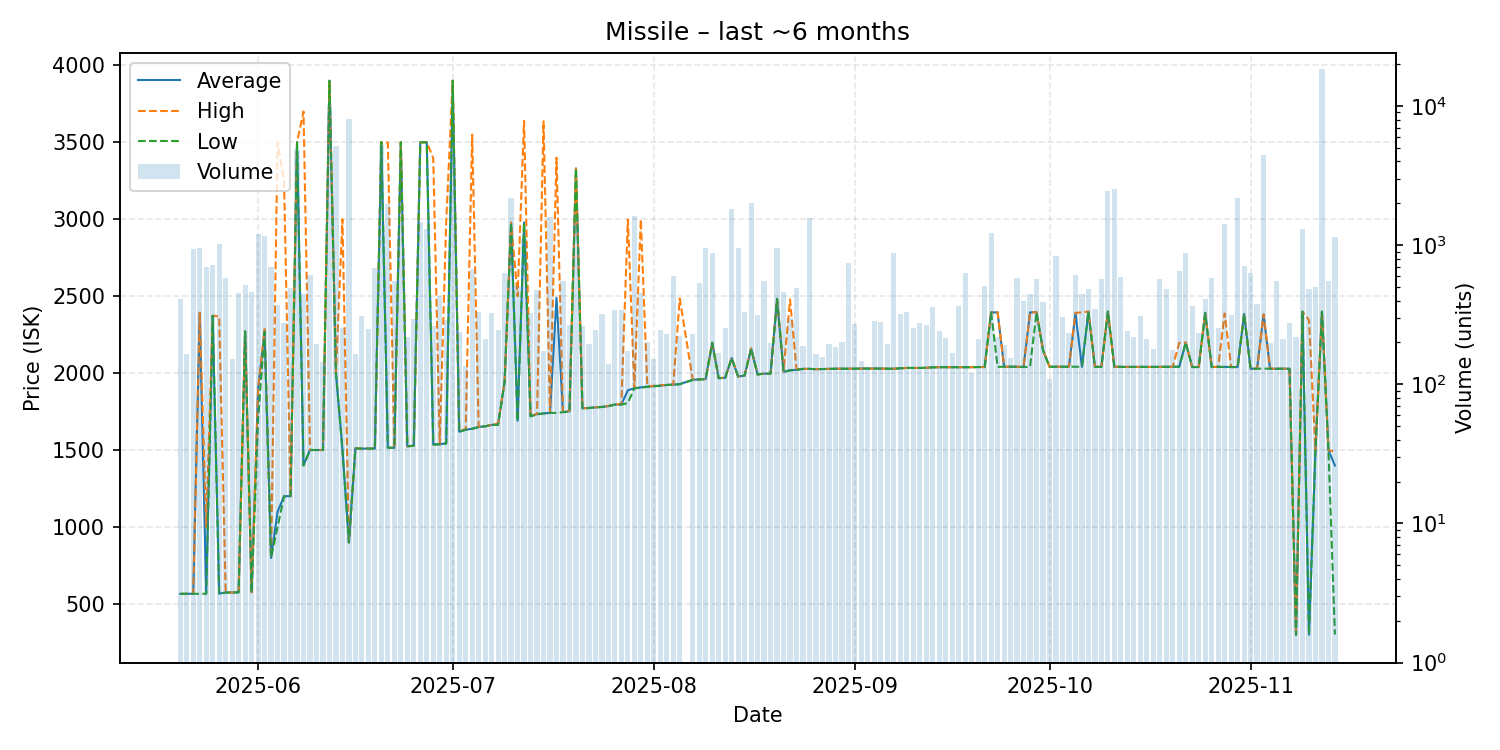

Values plotted in this chart, from the file beside it:
date, average, highest, lowest, order_count, volume
2025-05-20, 566.6, 566.6, 566.6, 70, 412
2025-05-21, 566.9, 567.0, 566.8, 76, 164
2025-05-22, 567.1, 567.1, 567.0, 67, 935
2025-05-23, 2392, 2393, 567.1, 99, 950
2025-05-24, 567.3, 1000, 567.2, 75, 700
2025-05-25, 2373, 2373, 2373, 104, 721
2025-05-26, 568.3, 2369, 568.2, 81, 1017
2025-05-27, 575.2, 575.2, 575.2, 72, 580
2025-05-28, 575.9, 575.9, 575.9, 79, 153
2025-05-29, 576.2, 576.2, 576.2, 85, 452
2025-05-30, 2271, 2271, 2271, 68, 517
2025-05-31, 576.8, 576.9, 576.8, 113, 462
2025-06-01, 1895, 1898, 1699, 107, 1203
2025-06-02, 2269, 2286, 2268, 107, 1157
2025-06-03, 800.2, 800.2, 800.2, 86, 701
2025-06-04, 1100, 3499, 1001, 111, 369
2025-06-05, 1201, 3250, 1200, 89, 275
2025-06-06, 1201, 1201, 1201, 97, 496
2025-06-07, 3500, 3500, 3500, 101, 4849
2025-06-08, 1402, 3700, 1400, 132, 447
2025-06-09, 1501, 1501, 1501, 95, 609
2025-06-10, 1501, 1501, 1501, 80, 196
2025-06-11, 1501, 1501, 1501, 73, 145
2025-06-12, 3900, 3900, 3900, 69, 10135
2025-06-13, 2000, 2000, 2000, 78, 5197
2025-06-14, 1506, 3000, 1505, 94, 254
2025-06-15, 900.1, 900.1, 900.1, 90, 8027
2025-06-16, 1511, 1511, 1511, 57, 164
2025-06-17, 1510, 1510, 1510, 70, 312
2025-06-18, 1510, 1510, 1510, 58, 250
2025-06-19, 1510, 1510, 1510, 98, 684
2025-06-20, 3500, 3500, 3500, 83, 5227
2025-06-21, 1517, 3499, 1516, 93, 1986
2025-06-22, 1515, 1515, 1515, 99, 552
2025-06-23, 3500, 3500, 3500, 81, 1422
2025-06-24, 1525, 1525, 1525, 71, 219
2025-06-25, 1529, 1529, 1529, 70, 294
2025-06-26, 3500, 3500, 3500, 59, 1477
2025-06-27, 3500, 3500, 3500, 74, 1302
2025-06-28, 1538, 3398, 1536, 104, 262
2025-06-29, 1538, 1538, 1538, 115, 428
2025-06-30, 1545, 2989, 1543, 73, 290
2025-07-01, 3900, 3900, 3900, 84, 4472
2025-07-02, 1620, 1632, 1619, 72, 238
2025-07-03, 1633, 1633, 1633, 76, 136
2025-07-04, 1639, 3550, 1639, 60, 679
2025-07-05, 1651, 1652, 1650, 77, 330
2025-07-06, 1655, 1655, 1655, 94, 210
2025-07-07, 1664, 1664, 1664, 84, 327
2025-07-08, 1669, 1674, 1664, 66, 244
2025-07-09, 1944, 1944, 1944, 75, 633
2025-07-10, 2978, 2978, 2978, 72, 2188
2025-07-11, 1691, 2500, 1690, 77, 513
2025-07-12, 2979, 3639, 2977, 101, 1099
2025-07-13, 1720, 1720, 1720, 80, 328
2025-07-14, 1735, 1736, 1732, 79, 479
2025-07-15, 1739, 3636, 1738, 69, 175
2025-07-16, 1742, 1742, 1742, 82, 1596
2025-07-17, 2490, 3400, 1742, 67, 259
2025-07-18, 1747, 1747, 1747, 71, 552
... 118 more rows
